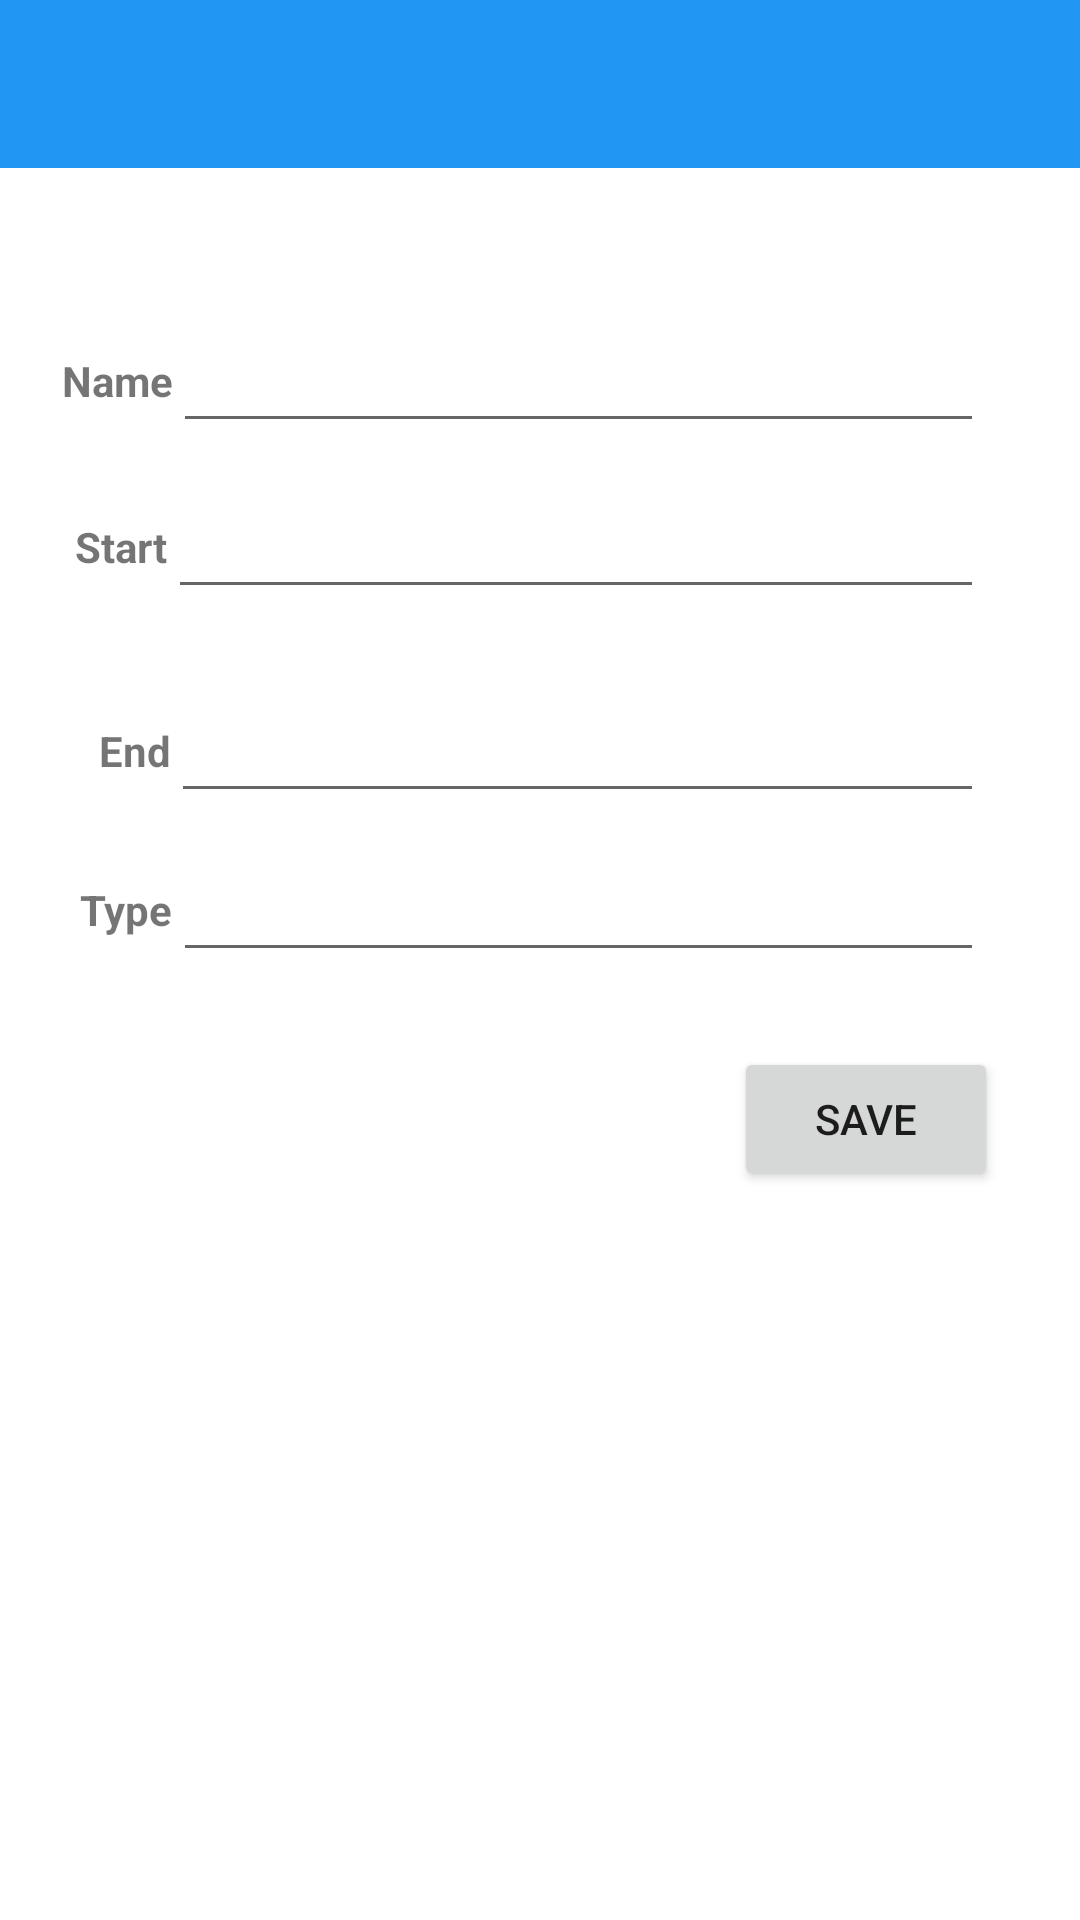

Reconstruct the res/layout file that produces this screen, plus the resources it refers to.
<!-- AndroidManifest.xml: application theme MyMaterialTheme -->
<!-- res/layout/activity_add_assessment.xml -->
<?xml version="1.0" encoding="utf-8"?>
<androidx.constraintlayout.widget.ConstraintLayout xmlns:android="http://schemas.android.com/apk/res/android"
    xmlns:app="http://schemas.android.com/apk/res-auto"
    xmlns:tools="http://schemas.android.com/tools"
    android:id="@+id/saveBtn"
    android:layout_width="match_parent"
    android:layout_height="match_parent"
    tools:context=".UI.Assessments.AddAssessmentActivity">

    <TextView
        android:id="@+id/assessmentDate2"
        android:layout_width="wrap_content"
        android:layout_height="wrap_content"
        android:layout_marginTop="48dp"
        android:text="@string/end_assessment"
        android:textStyle="bold"
        app:layout_constraintBottom_toBottomOf="parent"
        app:layout_constraintEnd_toEndOf="parent"
        app:layout_constraintHorizontal_bias="0.098"
        app:layout_constraintStart_toStartOf="parent"
        app:layout_constraintTop_toBottomOf="@+id/assessmentDate"
        app:layout_constraintVertical_bias="0.003" />

    <EditText
        android:id="@+id/assessmentDateEdt"
        android:layout_width="0dp"
        android:layout_height="wrap_content"
        android:layout_marginTop="16dp"
        android:layout_marginEnd="32dp"
        android:focusable="false"
        android:minHeight="48dp"
        android:paddingStart="2dp"
        android:paddingEnd="10dp"
        app:layout_constraintBaseline_toBaselineOf="@+id/assessmentDate"
        app:layout_constraintEnd_toEndOf="parent"
        app:layout_constraintHorizontal_bias="1.0"
        app:layout_constraintStart_toEndOf="@+id/assessmentDate"
        app:layout_constraintTop_toBottomOf="@+id/assessmentNameEdt" />

    <androidx.appcompat.widget.Toolbar
        android:id="@+id/my_toolbar"
        android:layout_width="match_parent"
        android:layout_height="wrap_content"
        android:background="?attr/colorPrimaryDark"
        android:minHeight="?attr/actionBarSize"
        app:layout_constraintBottom_toBottomOf="parent"
        app:layout_constraintEnd_toEndOf="parent"
        app:layout_constraintTop_toTopOf="parent"
        app:layout_constraintVertical_bias="0.0"
        app:titleTextColor="?attr/colorAccent" />

    <EditText
        android:id="@+id/assessmentNameEdt"
        android:layout_width="0dp"
        android:layout_height="wrap_content"
        android:layout_marginTop="64dp"
        android:layout_marginEnd="32dp"
        android:inputType="text"
        android:minHeight="48dp"
        android:paddingStart="2dp"
        android:paddingEnd="10dp"
        app:layout_constraintBaseline_toBaselineOf="@+id/assessmentName"
        app:layout_constraintEnd_toEndOf="parent"
        app:layout_constraintHorizontal_bias="0.0"
        app:layout_constraintStart_toEndOf="@+id/assessmentName"
        app:layout_constraintTop_toBottomOf="@+id/my_toolbar"
        tools:ignore="SpeakableTextPresentCheck" />


    <TextView
        android:id="@+id/assessmentName"
        android:layout_width="wrap_content"
        android:layout_height="wrap_content"
        android:text="@string/name_assessment"
        android:textStyle="bold"
        app:layout_constraintBottom_toBottomOf="parent"
        app:layout_constraintEnd_toEndOf="parent"
        app:layout_constraintHorizontal_bias="0.064"
        app:layout_constraintStart_toStartOf="parent"
        app:layout_constraintTop_toTopOf="parent"
        app:layout_constraintVertical_bias="0.189" />

    <TextView
        android:id="@+id/assessmentDate"
        android:layout_width="wrap_content"
        android:layout_height="wrap_content"
        android:text="@string/start_assessment"
        android:textStyle="bold"
        app:layout_constraintBottom_toBottomOf="parent"
        app:layout_constraintEnd_toEndOf="parent"
        app:layout_constraintHorizontal_bias="0.076"
        app:layout_constraintStart_toStartOf="parent"
        app:layout_constraintTop_toTopOf="parent"
        app:layout_constraintVertical_bias="0.278" />

    <EditText
        android:id="@+id/assessmentDateEdt2"
        android:layout_width="0dp"
        android:layout_height="wrap_content"
        android:layout_marginTop="16dp"
        android:layout_marginEnd="32dp"
        android:minHeight="48dp"
        android:paddingStart="2dp"
        android:paddingEnd="10dp"
        app:layout_constraintBaseline_toBaselineOf="@+id/assessmentDate2"
        app:layout_constraintEnd_toEndOf="parent"
        app:layout_constraintStart_toEndOf="@+id/assessmentDate2"
        app:layout_constraintTop_toBottomOf="@+id/assessmentDateEdt" />

    <TextView
        android:id="@+id/textView9"
        android:layout_width="wrap_content"
        android:layout_height="wrap_content"
        android:text="@string/type_assessment_add"
        android:textStyle="bold"
        app:layout_constraintBottom_toBottomOf="parent"
        app:layout_constraintEnd_toEndOf="parent"
        app:layout_constraintHorizontal_bias="0.081"
        app:layout_constraintStart_toStartOf="parent"
        app:layout_constraintTop_toBottomOf="@+id/assessmentDate2"
        app:layout_constraintVertical_bias="0.094" />

    <EditText
        android:id="@+id/assessmentTypeEdt"
        android:layout_width="0dp"
        android:layout_height="wrap_content"
        android:layout_marginEnd="32dp"
        android:inputType="text"
        android:minHeight="48dp"
        android:paddingStart="2dp"
        android:paddingEnd="10dp"
        app:layout_constraintBaseline_toBaselineOf="@+id/textView9"
        app:layout_constraintEnd_toEndOf="parent"
        app:layout_constraintHorizontal_bias="0.6"
        app:layout_constraintStart_toEndOf="@+id/textView9" />

    <Button
        android:id="@+id/addButton_Assessment"
        android:layout_width="wrap_content"
        android:layout_height="wrap_content"
        android:text="@string/save_assessment"
        app:layout_constraintBottom_toBottomOf="parent"
        app:layout_constraintEnd_toEndOf="parent"
        app:layout_constraintHorizontal_bias="0.9"
        app:layout_constraintStart_toStartOf="parent"
        app:layout_constraintTop_toBottomOf="@+id/assessmentTypeEdt"
        app:layout_constraintVertical_bias="0.093"
        tools:usingOnClickInXml="true" />

    <androidx.constraintlayout.widget.Guideline
        android:id="@+id/guideline2"
        android:layout_width="wrap_content"
        android:layout_height="wrap_content"
        android:orientation="vertical"
        app:layout_constraintGuide_begin="62dp" />



</androidx.constraintlayout.widget.ConstraintLayout>
<!-- resources referenced by this layout -->
<resources>
  <string name="end_assessment">End</string>
  <string name="name_assessment">Name</string>
  <string name="save_assessment">Save</string>
  <string name="start_assessment">Start</string>
  <string name="type_assessment_add">Type</string>
  <style name="MyMaterialTheme" parent="Theme.MaterialComponents.Light.NoActionBar">
          
          <item name="colorPrimary">#0086C3</item>
          <item name="colorPrimaryDark">#2196F3</item>
          <item name="colorAccent">#E0FBFF</item>
          <item name="textAppearanceButton">@style/AppTextAppearance.Button</item>
  
          <item name="colorSecondary">@color/orange</item>
          <item name="android:datePickerDialogTheme">@style/MyDatePickerDialogTheme</item>
      </style>
  <style name="AppTextAppearance.Button" parent="TextAppearance.MaterialComponents.Button">
          <item name="android:textAllCaps">true</item>
      </style>
  <color name="orange">#F45C36</color>
  <style name="MyDatePickerDialogTheme" parent="android:Theme.Material.Dialog">
          <item name="android:datePickerStyle">@style/MyDatePickerStyle</item>
      </style>
  <style name="MyDatePickerStyle" parent="@android:style/Widget.Material.DatePicker">
          <item name="android:headerBackground">#00BCD4</item>
      </style>
</resources>
